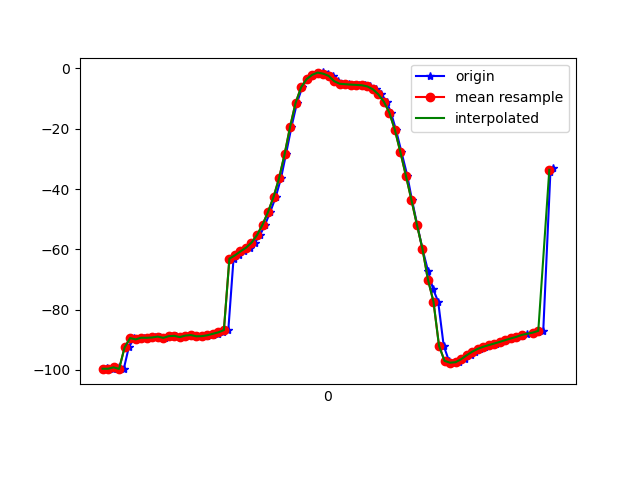

The data file committed next to this chart (first rows):
1617747610891, 443247530868011, -99.74653, 26.724958, -25.420681
1617747610896, 443247550098781, -99.45, 26.38, -25.04
1617747610917, 443247569329551, -99.61, 27.07, -25.8
1617747610938, 443247588560321, -99.14, 26.47, -25.65
1617747610957, 443247607791091, -99.66, 26.73, -25.45
1617747610975, 443247627021861, -92.53, 28.07, -23.39
1617747610995, 443247646372148, -89.44, 26.1, -25.89
1617747611014, 443247665602918, -89.87, 26.76, -26.73
1617747611032, 443247684833688, -89.32, 26.34, -27.16
1617747611051, 443247704064458, -89.34, 26.14, -26.48
1617747611069, 443247723295228, -89.23, 26.46, -27.73
1617747611088, 443247742525998, -88.94, 26.13, -27.21
1617747611108, 443247761756768, -89.37, 26.79, -27.55
1617747611126, 443247780987538, -88.79, 26.43, -27.95
1617747611145, 443247800218308, -88.69, 26.02, -27.55
1617747611164, 443247819449078, -89.11, 26.66, -28.07
1617747611184, 443247838679848, -88.61, 26.33, -28.69
1617747611201, 443247857910618, -88.42, 26.14, -28.28
1617747611224, 443247877141388, -88.84, 26.53, -28.18
1617747611240, 443247896372158, -88.8, 26.45, -28.3
1617747611260, 443247915602928, -88.64, 26.31, -28.29
1617747611279, 443247934833698, -88.35, 26.25, -28.27
1617747611299, 443247954064468, -88.01, 26.27, -28.19
1617747611317, 443247973295238, -87.53, 26.48, -28.16
1617747611336, 443247992526008, -86.78, 27.09, -28.25
1617747611355, 443248011756778, -63.08, 27.71, -27.04
1617747611376, 443248030987548, -61.99, 29.52, -29.09
1617747611393, 443248050218318, -60.69, 30.81, -29.89
1617747611413, 443248069449088, -59.48, 32.02, -31.01
1617747611432, 443248088679858, -57.8, 33.78, -32.8
1617747611451, 443248107910628, -55.29, 36.75, -35.77
1617747611469, 443248127141398, -51.86, 40.61, -40.21
1617747611488, 443248146372168, -47.61, 44.59, -46
1617747611508, 443248165602938, -42.62, 48.18, -53.03
1617747611527, 443248184833708, -36.44, 51.33, -61.73
1617747611545, 443248204064478, -28.5, 53.79, -72.72
1617747611565, 443248223295248, -19.38, 55.03, -85.21
1617747611585, 443248242526018, -11.41, 55.05, -96.78
1617747611604, 443248261756788, -6.255, 54.56, -105.9
1617747611621, 443248280987558, -3.525, 53.81, -113.2
1617747611641, 443248300218328, -2.105, 52.85, -119.2
1617747611660, 443248319449098, -1.406, 51.98, -123.7
1617747611679, 443248338679868, -1.312, 51.62, -127.1
1617747611697, 443248357910638, -1.722, 51.53, -130.1
1617747611714, 443248377141408, -2.463, 51.46, -132.3
1617747611735, 443248396372178, -4.222, 45.8, -131.1
1617747611755, 443248415602948, -5.075, 50.68, -133.9
1617747611774, 443248434833718, -5.217, 51.67, -135.1
1617747611793, 443248454064488, -5.349, 51.98, -135.3
1617747611811, 443248473295258, -5.452, 52.41, -135.1
1617747611833, 443248492526028, -5.562, 52.99, -134.4
1617747611849, 443248511756798, -5.947, 53.77, -133.4
1617747611872, 443248530987568, -6.891, 54.86, -131.8
1617747611891, 443248550218338, -8.57, 56.25, -129.1
1617747611910, 443248569449108, -11.01, 57.89, -125.3
1617747611926, 443248588679878, -14.67, 59.81, -119.9
1617747611944, 443248607910648, -20.37, 61.86, -112.5
1617747611964, 443248627141418, -27.76, 63.32, -103.6
1617747611985, 443248646372188, -35.55, 63.96, -93.78
1617747612002, 443248665602958, -43.6, 64.01, -83.26
1617747612021, 443248684833728, -51.86, 63.37, -72.64
... 26 more rows
